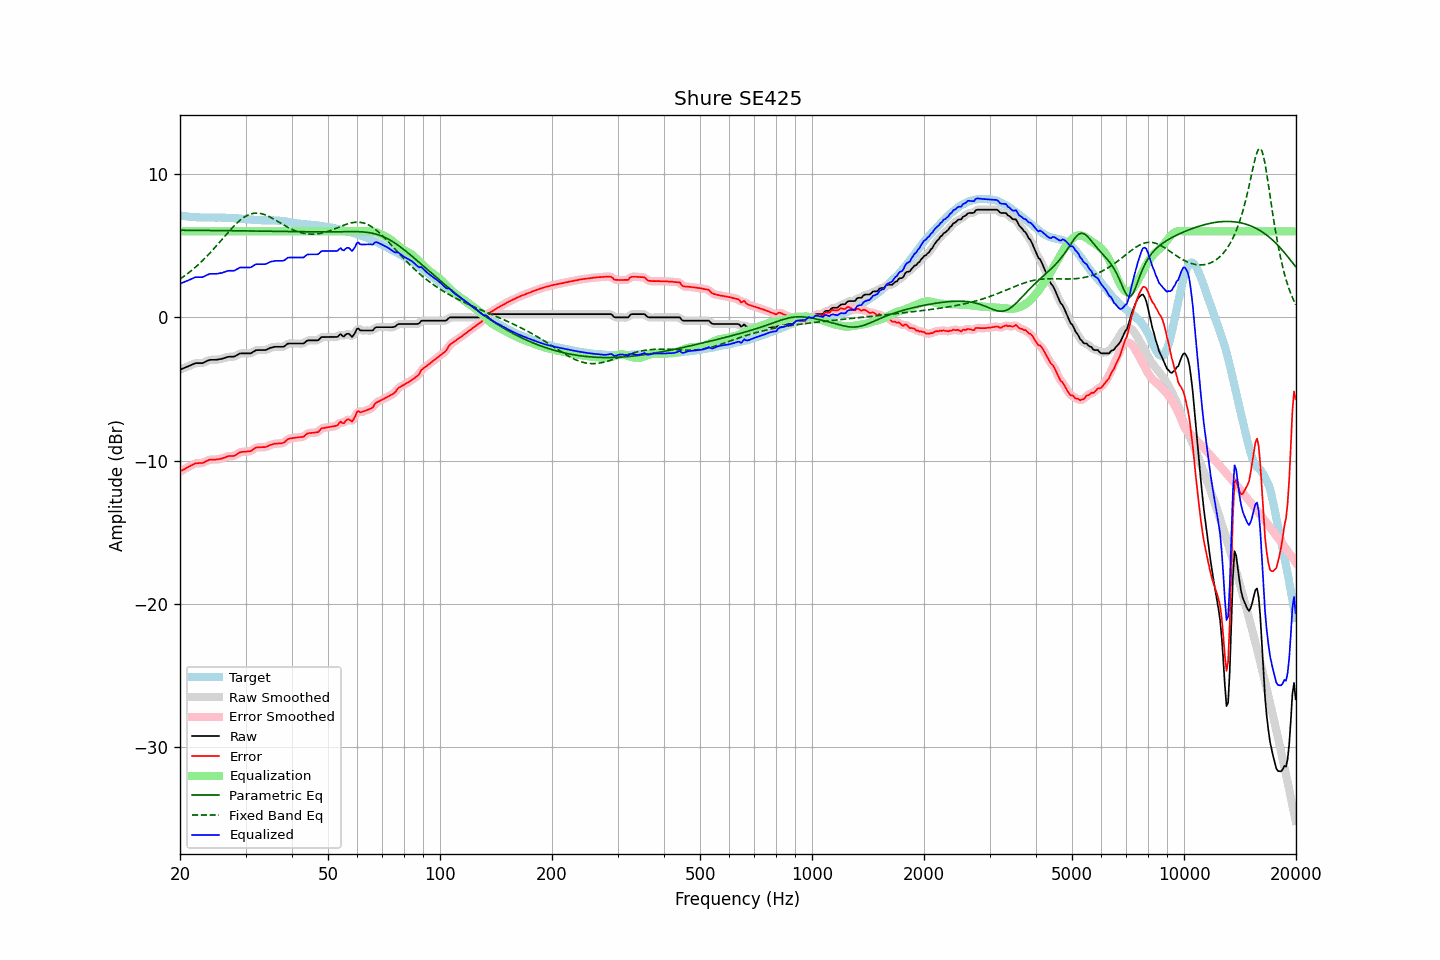

Data behind this chart, as committed beside it:
frequency, raw, error, smoothed, error_smoothed, equalization, parametric_eq, fixed_band_eq, equalized_raw, equalized_smoothed, target
20.00, -3.66, -10.76, -3.66, -10.76, 6.00, 6.08, 2.67, 2.34, 2.34, 7.11
20.20, -3.61, -10.69, -3.61, -10.70, 6.00, 6.08, 2.75, 2.39, 2.39, 7.09
20.40, -3.57, -10.64, -3.56, -10.64, 6.00, 6.08, 2.83, 2.43, 2.44, 7.07
20.61, -3.52, -10.58, -3.52, -10.58, 6.00, 6.08, 2.91, 2.48, 2.48, 7.06
20.81, -3.47, -10.51, -3.47, -10.52, 6.00, 6.08, 2.99, 2.53, 2.53, 7.04
21.02, -3.43, -10.46, -3.42, -10.46, 6.00, 6.08, 3.08, 2.57, 2.58, 7.03
21.23, -3.38, -10.40, -3.38, -10.39, 6.00, 6.07, 3.16, 2.62, 2.62, 7.02
21.44, -3.33, -10.34, -3.33, -10.34, 6.00, 6.07, 3.25, 2.67, 2.67, 7.01
21.66, -3.28, -10.28, -3.27, -10.27, 6.00, 6.07, 3.35, 2.72, 2.73, 7.00
21.87, -3.23, -10.22, -3.23, -10.23, 6.00, 6.07, 3.44, 2.77, 2.77, 7.00
22.09, -3.20, -10.18, -3.20, -10.19, 6.00, 6.07, 3.54, 2.80, 2.80, 6.99
22.31, -3.20, -10.18, -3.19, -10.18, 6.00, 6.07, 3.64, 2.80, 2.81, 6.99
22.54, -3.20, -10.17, -3.20, -10.18, 6.00, 6.07, 3.74, 2.80, 2.80, 6.97
22.76, -3.20, -10.17, -3.20, -10.17, 6.00, 6.07, 3.85, 2.80, 2.80, 6.97
22.99, -3.20, -10.17, -3.18, -10.15, 6.00, 6.07, 3.96, 2.80, 2.82, 6.97
23.22, -3.15, -10.12, -3.15, -10.12, 6.00, 6.07, 4.07, 2.85, 2.85, 6.97
23.45, -3.09, -10.06, -3.09, -10.06, 6.00, 6.07, 4.18, 2.91, 2.91, 6.97
23.69, -3.04, -10.01, -3.03, -10.00, 6.00, 6.06, 4.30, 2.96, 2.97, 6.97
23.92, -2.99, -9.95, -2.99, -9.96, 6.00, 6.06, 4.42, 3.01, 3.01, 6.97
24.16, -2.97, -9.93, -2.97, -9.94, 6.00, 6.06, 4.54, 3.03, 3.03, 6.97
24.40, -2.97, -9.93, -2.96, -9.93, 6.00, 6.06, 4.66, 3.03, 3.04, 6.96
24.65, -2.97, -9.93, -2.97, -9.93, 6.00, 6.06, 4.78, 3.03, 3.03, 6.96
24.89, -2.97, -9.93, -2.96, -9.93, 6.00, 6.06, 4.91, 3.03, 3.04, 6.96
25.14, -2.96, -9.92, -2.95, -9.92, 6.00, 6.06, 5.04, 3.04, 3.05, 6.96
25.39, -2.94, -9.90, -2.94, -9.90, 6.00, 6.06, 5.17, 3.06, 3.06, 6.97
25.65, -2.92, -9.88, -2.92, -9.88, 6.00, 6.06, 5.30, 3.08, 3.08, 6.97
25.91, -2.90, -9.85, -2.89, -9.85, 6.00, 6.05, 5.43, 3.10, 3.11, 6.95
26.16, -2.87, -9.82, -2.86, -9.82, 6.00, 6.05, 5.56, 3.13, 3.14, 6.95
26.43, -2.83, -9.78, -2.83, -9.77, 6.00, 6.05, 5.69, 3.17, 3.17, 6.95
26.69, -2.79, -9.73, -2.79, -9.73, 6.00, 6.05, 5.81, 3.21, 3.21, 6.95
26.96, -2.76, -9.69, -2.76, -9.70, 6.00, 6.05, 5.94, 3.24, 3.24, 6.94
27.23, -2.75, -9.68, -2.75, -9.68, 6.00, 6.05, 6.07, 3.25, 3.25, 6.93
27.50, -2.75, -9.68, -2.75, -9.68, 6.00, 6.05, 6.19, 3.25, 3.25, 6.93
27.77, -2.75, -9.67, -2.74, -9.67, 6.00, 6.05, 6.31, 3.25, 3.26, 6.93
28.05, -2.74, -9.65, -2.72, -9.64, 6.00, 6.04, 6.43, 3.26, 3.28, 6.92
28.33, -2.67, -9.58, -2.67, -9.58, 6.00, 6.04, 6.54, 3.33, 3.33, 6.91
28.62, -2.61, -9.51, -2.60, -9.51, 6.00, 6.04, 6.64, 3.39, 3.40, 6.90
28.90, -2.54, -9.43, -2.55, -9.44, 6.00, 6.04, 6.74, 3.46, 3.45, 6.90
29.19, -2.52, -9.40, -2.52, -9.41, 6.00, 6.04, 6.84, 3.48, 3.48, 6.88
29.48, -2.52, -9.39, -2.51, -9.39, 6.00, 6.04, 6.92, 3.48, 3.49, 6.87
29.78, -2.52, -9.39, -2.51, -9.38, 6.00, 6.04, 7.00, 3.48, 3.49, 6.87
30.08, -2.52, -9.37, -2.52, -9.37, 6.00, 6.03, 7.06, 3.48, 3.48, 6.86
30.38, -2.52, -9.36, -2.52, -9.37, 6.00, 6.03, 7.13, 3.48, 3.48, 6.84
30.68, -2.52, -9.35, -2.52, -9.35, 6.00, 6.03, 7.17, 3.48, 3.48, 6.84
30.99, -2.52, -9.34, -2.50, -9.32, 6.00, 6.03, 7.22, 3.48, 3.50, 6.83
31.30, -2.45, -9.26, -2.45, -9.26, 6.00, 6.03, 7.24, 3.55, 3.55, 6.81
31.61, -2.38, -9.18, -2.38, -9.18, 6.00, 6.03, 7.27, 3.62, 3.62, 6.81
31.93, -2.31, -9.10, -2.32, -9.12, 6.00, 6.02, 7.27, 3.69, 3.68, 6.79
32.24, -2.29, -9.08, -2.29, -9.08, 6.00, 6.02, 7.28, 3.71, 3.71, 6.79
32.57, -2.29, -9.07, -2.28, -9.06, 6.00, 6.02, 7.27, 3.71, 3.72, 6.78
32.89, -2.29, -9.07, -2.28, -9.06, 6.00, 6.02, 7.25, 3.71, 3.72, 6.78
33.22, -2.29, -9.06, -2.29, -9.07, 6.00, 6.02, 7.23, 3.71, 3.71, 6.78
33.55, -2.29, -9.06, -2.29, -9.06, 6.00, 6.02, 7.19, 3.71, 3.71, 6.77
33.89, -2.29, -9.06, -2.28, -9.05, 6.00, 6.01, 7.15, 3.71, 3.72, 6.78
34.23, -2.25, -9.02, -2.24, -9.02, 6.00, 6.01, 7.11, 3.75, 3.76, 6.77
34.57, -2.20, -8.97, -2.20, -8.97, 6.00, 6.01, 7.06, 3.80, 3.80, 6.77
34.92, -2.14, -8.92, -2.15, -8.92, 6.00, 6.01, 7.00, 3.86, 3.85, 6.78
35.27, -2.11, -8.88, -2.11, -8.88, 6.00, 6.01, 6.94, 3.89, 3.89, 6.77
35.62, -2.09, -8.85, -2.08, -8.85, 6.00, 6.00, 6.88, 3.91, 3.92, 6.77
35.97, -2.06, -8.82, -2.06, -8.83, 6.00, 6.00, 6.82, 3.94, 3.94, 6.76
... 635 more rows
